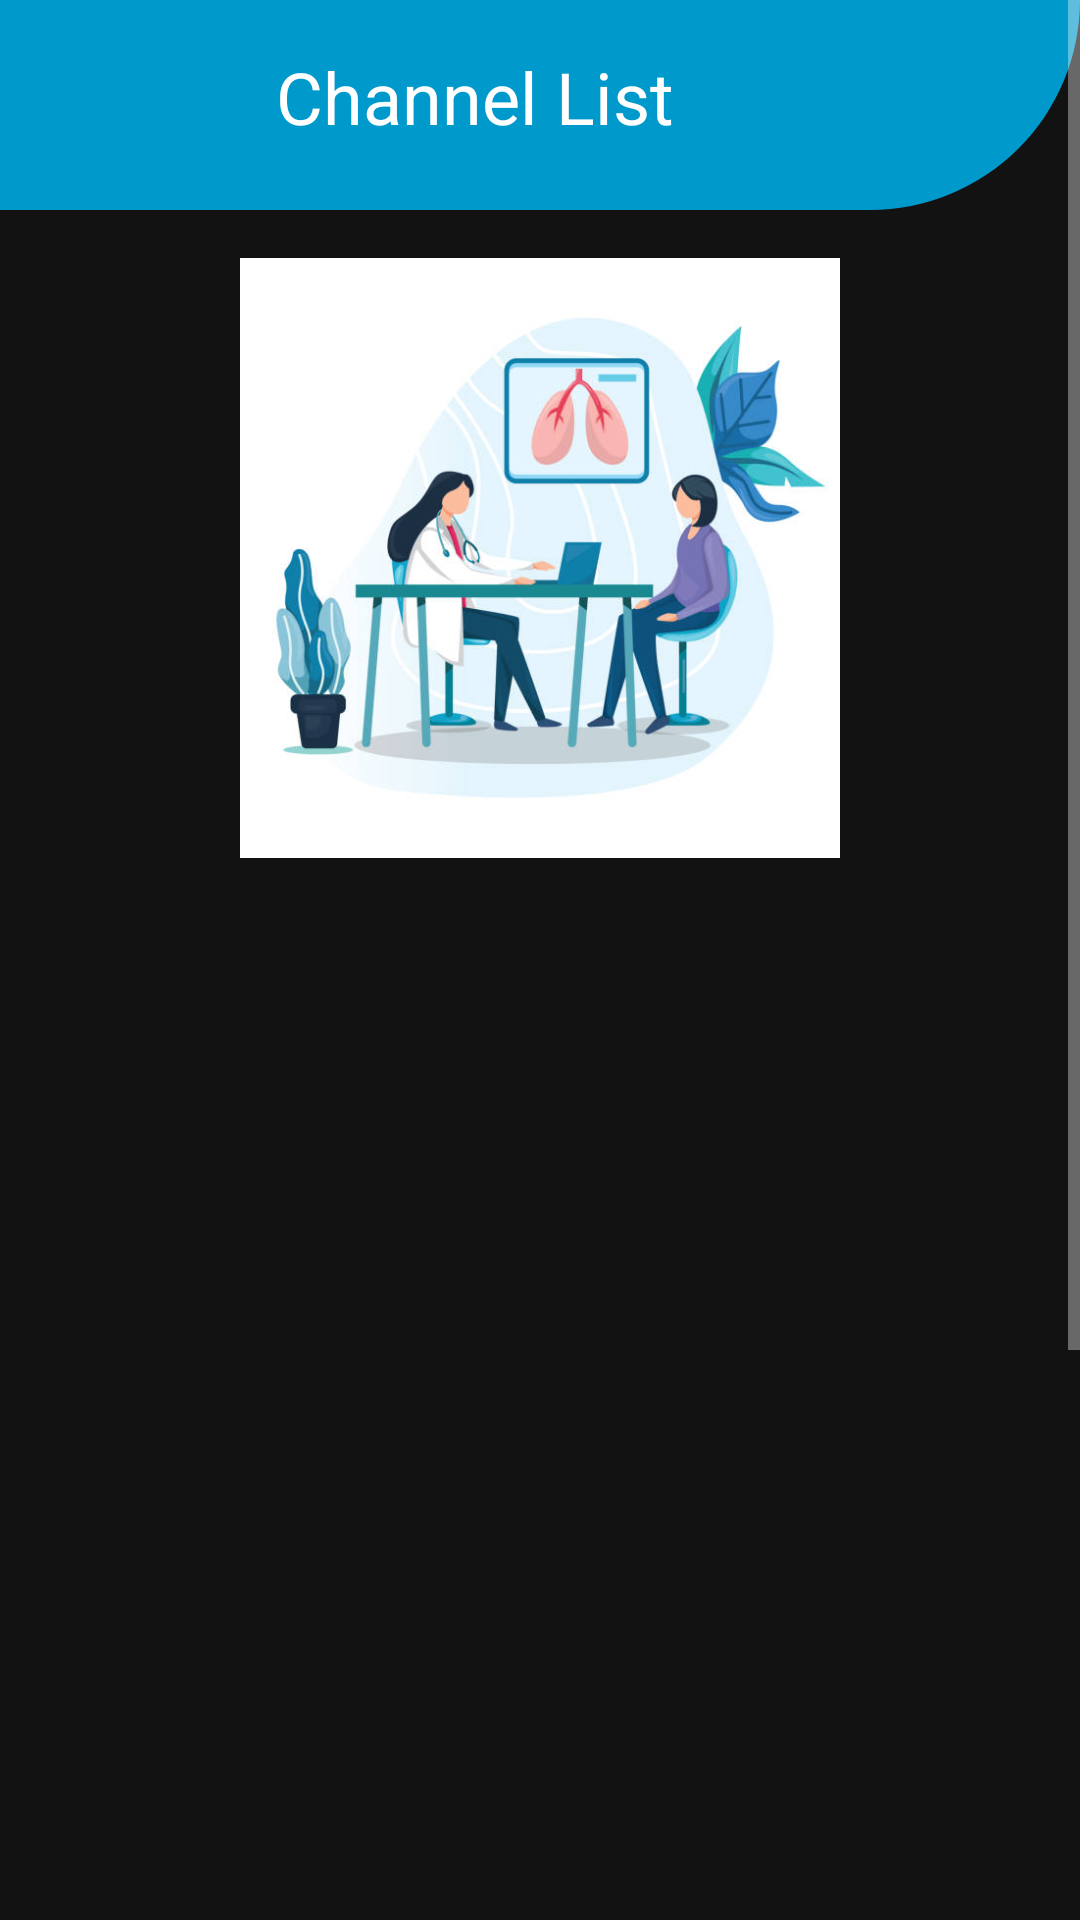

Android layout source for this screen:
<!-- AndroidManifest.xml: application theme Theme.HealthCare -->
<!-- res/layout/activity_channel_list.xml -->
<?xml version="1.0" encoding="utf-8"?>
<ScrollView xmlns:android="http://schemas.android.com/apk/res/android"
    xmlns:app="http://schemas.android.com/apk/res-auto"
    xmlns:tools="http://schemas.android.com/tools"
    android:layout_width="match_parent"
    android:layout_height="match_parent"
    android:scrollbars="vertical">
    <androidx.constraintlayout.widget.ConstraintLayout
        android:layout_width="match_parent"
        android:layout_height="match_parent"
        tools:context=".ChannelList">

        <ImageView
            android:id="@+id/imageView20"
            android:layout_width="0dp"
            android:layout_height="70dp"
            app:layout_constraintEnd_toEndOf="parent"
            app:layout_constraintStart_toStartOf="parent"
            app:layout_constraintTop_toTopOf="parent"
            app:srcCompat="@drawable/header" />

        <TextView
            android:id="@+id/textView17"
            android:layout_width="62dp"
            android:layout_height="46dp"
            android:layout_marginStart="31dp"
            android:drawableStart="@drawable/ic_back"
            android:textSize="50dp"
            app:layout_constraintBottom_toBottomOf="@+id/textView16"
            app:layout_constraintEnd_toStartOf="@+id/textView16"
            app:layout_constraintHorizontal_bias="0.295"
            app:layout_constraintStart_toStartOf="parent"
            app:layout_constraintTop_toTopOf="@+id/textView16" />

        <TextView
            android:id="@+id/textView16"
            android:layout_width="wrap_content"
            android:layout_height="wrap_content"
            android:layout_marginStart="92dp"
            android:layout_marginTop="16dp"
            android:text="@string/channel_list"
            android:textColor="#FFFFFF"
            android:textSize="24sp"
            app:layout_constraintStart_toStartOf="parent"
            app:layout_constraintTop_toTopOf="parent" />

        <ImageView
            android:id="@+id/imageView17"
            android:layout_width="0dp"
            android:layout_height="200dp"
            android:layout_marginStart="32dp"
            android:layout_marginTop="16dp"
            android:layout_marginEnd="32dp"
            app:layout_constraintEnd_toEndOf="parent"
            app:layout_constraintStart_toStartOf="parent"
            app:layout_constraintTop_toBottomOf="@+id/imageView20"
            app:srcCompat="@drawable/img2" />

        <androidx.recyclerview.widget.RecyclerView
            android:id="@+id/recyclerview"
            android:layout_width="0dp"
            android:layout_height="600dp"
            android:layout_marginStart="8dp"
            android:layout_marginTop="16dp"
            android:layout_marginEnd="8dp"
            android:layout_marginBottom="8dp"
            app:layout_constraintBottom_toBottomOf="parent"
            app:layout_constraintEnd_toEndOf="parent"
            app:layout_constraintHorizontal_bias="0.0"
            app:layout_constraintStart_toStartOf="parent"
            app:layout_constraintTop_toBottomOf="@+id/imageView17"
            app:layout_constraintVertical_bias="0.0" />

    </androidx.constraintlayout.widget.ConstraintLayout>

</ScrollView>
<!-- resources referenced by this layout -->
<resources>
  <!-- drawable header (drawable-v24) -->
  <?xml version="1.0" encoding="utf-8"?>
  <shape xmlns:android="http://schemas.android.com/apk/res/android" android:shape="rectangle">
    <solid android:color="@android:color/holo_blue_dark"/>
     <corners android:bottomRightRadius="1in"/>
  </shape>
  <!-- drawable img2: jpg bitmap (drawable, 38443 bytes) -->
  <string name="channel_list">Channel List</string>
  <style name="Theme.HealthCare" parent="Theme.MaterialComponents.NoActionBar">
          
          <item name="colorPrimary">@color/purple_500</item>
          <item name="colorPrimaryVariant">@color/purple_700</item>
          <item name="colorOnPrimary">@color/white</item>
          
          <item name="colorSecondary">@color/teal_200</item>
          <item name="colorSecondaryVariant">@color/teal_700</item>
          <item name="colorOnSecondary">@color/black</item>
          
          <item name="android:statusBarColor" tools:targetApi="l">?attr/colorPrimaryVariant</item>
          
      </style>
  <color name="purple_500">#FF6200EE</color>
  <color name="purple_700">#FF3700B3</color>
  <color name="white">#FFFFFFFF</color>
  <color name="teal_200">#A470E3</color>
  <color name="teal_700">#FF018786</color>
  <color name="black">#FF000000</color>
</resources>
